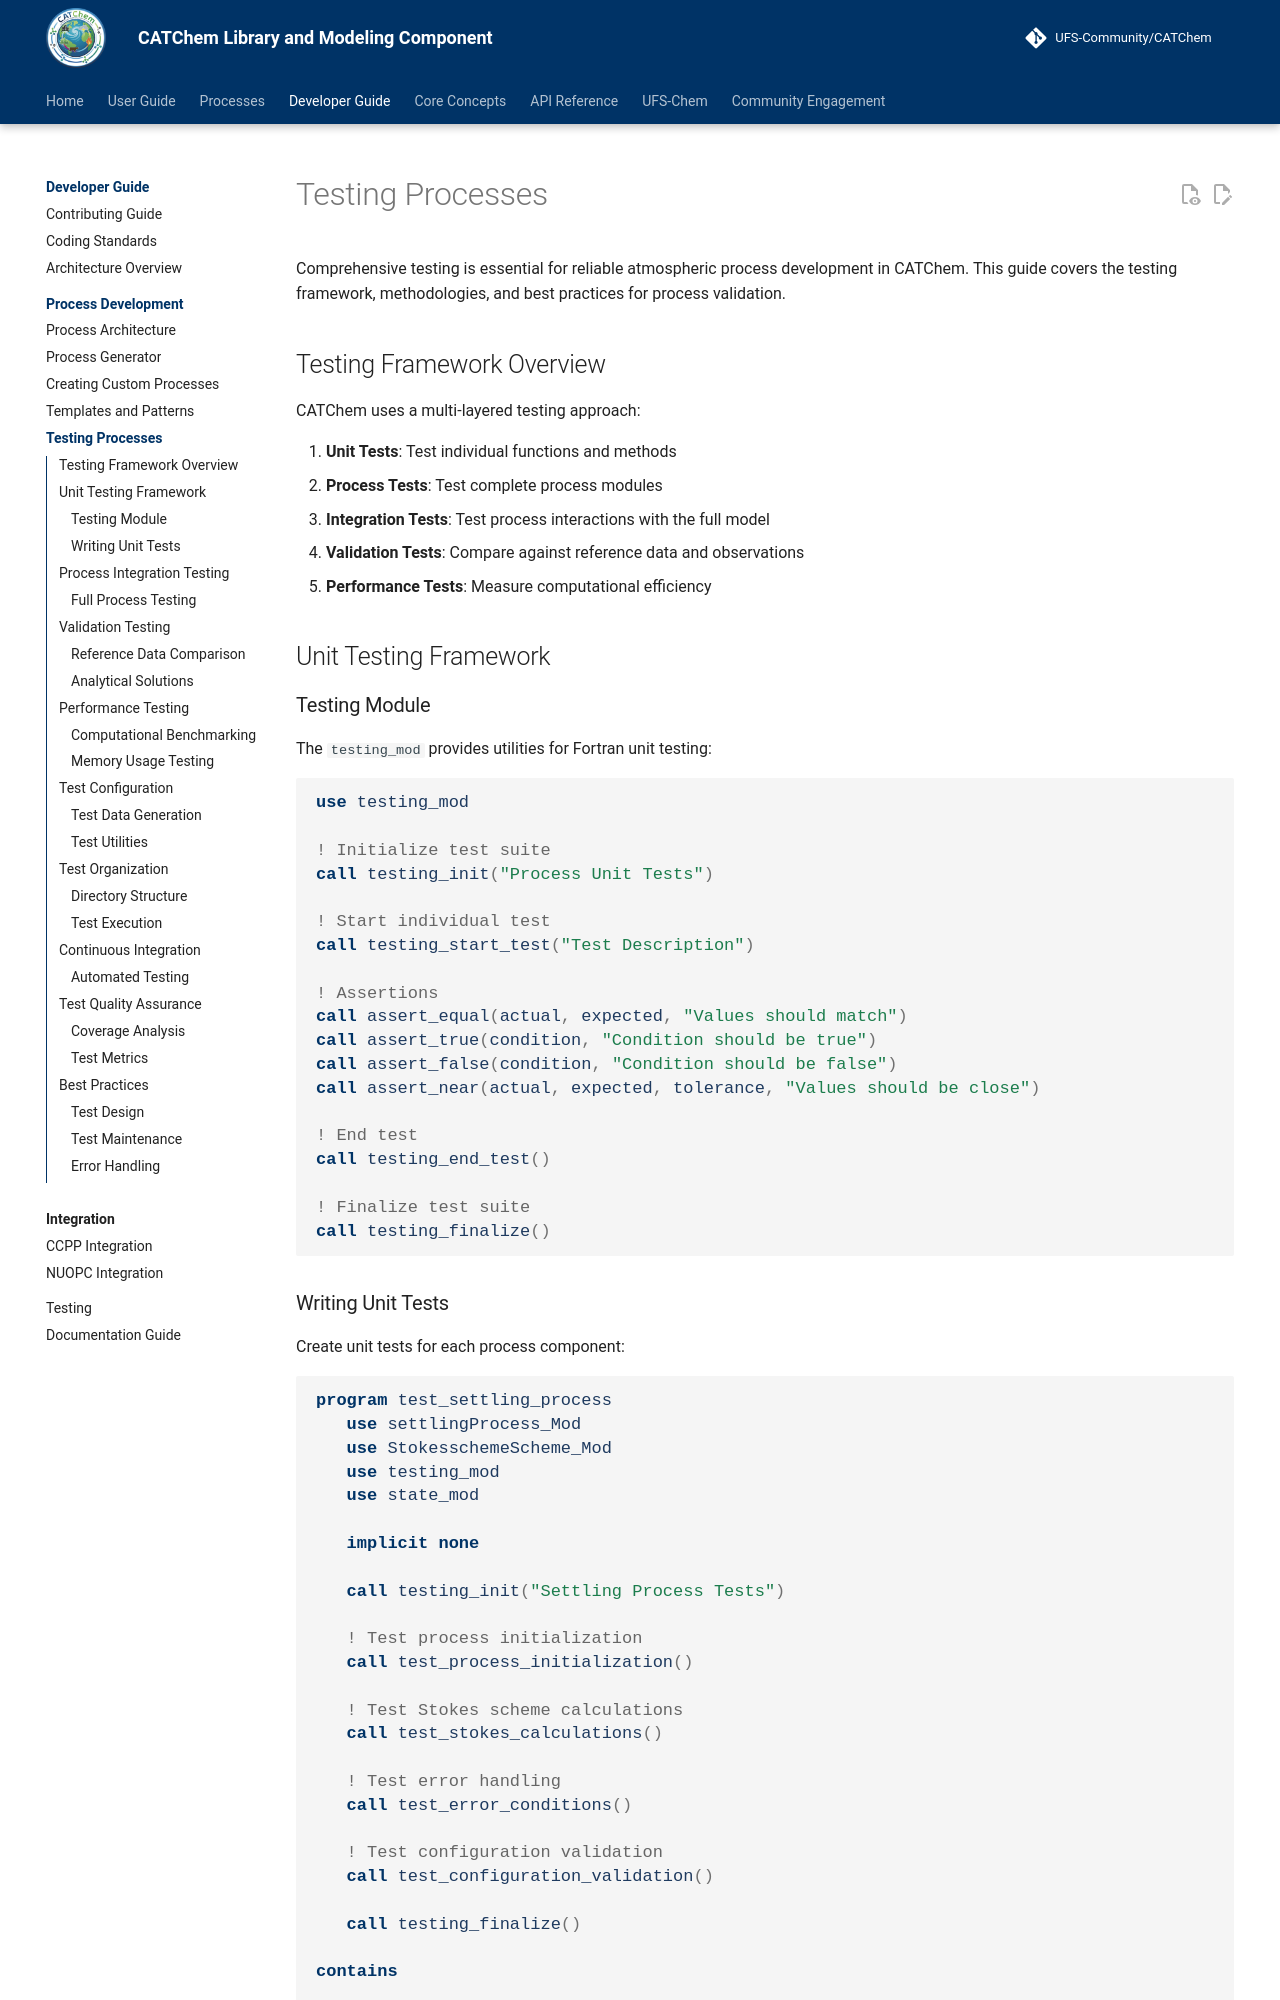

repository: ufs-community/CATChem · page: developer-guide/processes/testing/index.html · generator: mkdocs

# Testing Processes

Comprehensive testing is essential for reliable atmospheric process development in CATChem. This guide covers the testing framework, methodologies, and best practices for process validation.

## Testing Framework Overview

CATChem uses a multi-layered testing approach:

1. **Unit Tests**: Test individual functions and methods
2. **Process Tests**: Test complete process modules
3. **Integration Tests**: Test process interactions with the full model
4. **Validation Tests**: Compare against reference data and observations
5. **Performance Tests**: Measure computational efficiency

## Unit Testing Framework

### Testing Module

The `testing_mod` provides utilities for Fortran unit testing:

```fortran
use testing_mod

! Initialize test suite
call testing_init("Process Unit Tests")

! Start individual test
call testing_start_test("Test Description")

! Assertions
call assert_equal(actual, expected, "Values should match")
call assert_true(condition, "Condition should be true")
call assert_false(condition, "Condition should be false")
call assert_near(actual, expected, tolerance, "Values should be close")

! End test
call testing_end_test()

! Finalize test suite
call testing_finalize()
```
